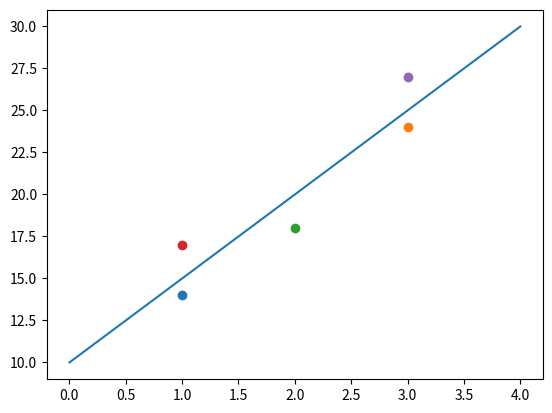

The script that saved this image:
# Write a program in Python that estimates the coefficients of the simple linear 
# regression equation, prints them, and plots the actual and estimated values (regression 
# line). Define the following functions: meanFun, varianceFun,
# covarianceFun, coefficientsFun

import matplotlib.pyplot as plt
import numpy as np


def meanFun():
    return

def varianceFun():
    return

def covarianceFun():
    return

def coefficientsFun():
    return

def plot_regression(data, slope, yintercept):

    x = np.linspace(0, 4, 100)  # Create a list of evenly-spaced numbers over the range
    plt.plot(x, slope*x + yintercept)       # Plot the line

    for coords in data:
        x = coords[0]
        y = coords[1]
        plt.scatter(x, y)

    plt.show()                   # Display the plot

    
exampleData = [[1,14],[3,24],[2,18],[1,17],[3,27]]
slope = 5
yintercept = 10
plot_regression(exampleData, slope, yintercept)



